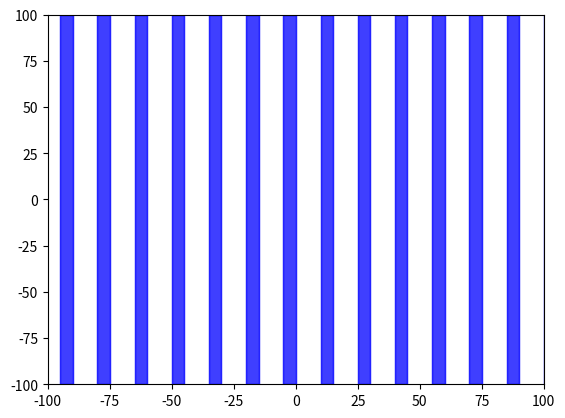

Generate this figure with matplotlib:
import numpy as np
import matplotlib.pyplot as plt
import matplotlib.patches as patches
import matplotlib.animation as animation

fig = plt.figure()
ax = fig.add_subplot(111)

plt.xlim(-100, 100)
plt.ylim(-100, 100)

width = 5
bars = 25

RB = [] # Establish RB as a Python list
for a in range(bars):
    RB.append(patches.Rectangle((a*15-140,-100), width, 200,
          color="blue", alpha=0.50))

def init():
    for a in range(bars):
        ax.add_patch(RB[a])
    return RB

def animate(i):
    for a in range(bars):
        temp = np.array(RB[i].get_xy())
        temp[0] = temp[0] + 3;
        RB[i].set_xy(temp)
    return RB

anim = animation.FuncAnimation(fig, animate,
                           init_func=init,
                           frames=15,
                           interval=20,
                           blit=True)

plt.show()
